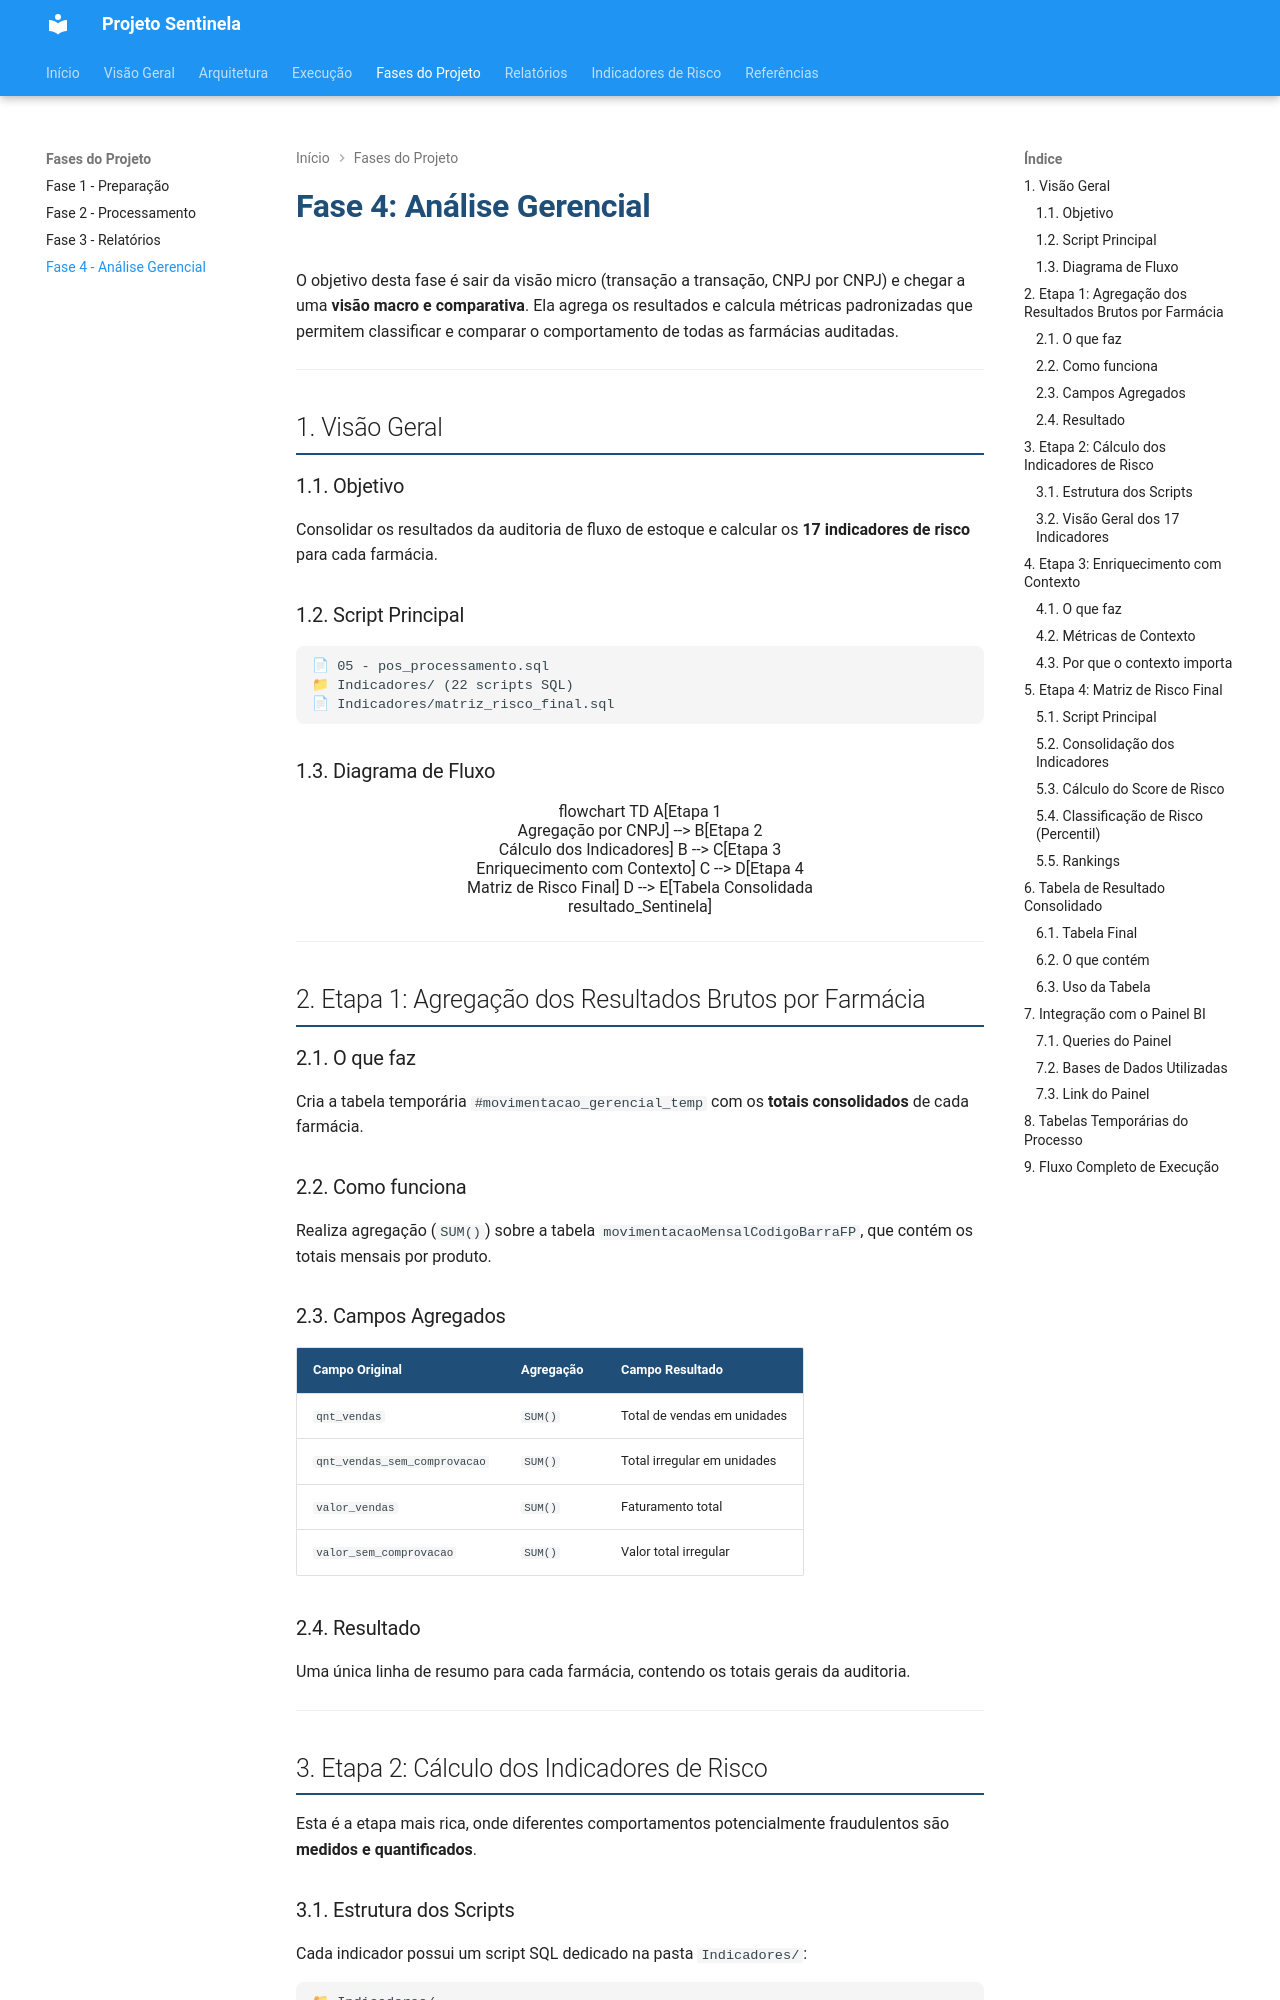

repository: cgu-sc/sentinela · page: arquitetura/fase4-analise.html · generator: mkdocs

# Fase 4: Análise Gerencial

O objetivo desta fase é sair da visão micro (transação a transação, CNPJ por CNPJ) e chegar a uma **visão macro e comparativa**. Ela agrega os resultados e calcula métricas padronizadas que permitem classificar e comparar o comportamento de todas as farmácias auditadas.

---

## 1. Visão Geral

### 1.1. Objetivo

Consolidar os resultados da auditoria de fluxo de estoque e calcular os **17 indicadores de risco** para cada farmácia.

### 1.2. Script Principal

```
📄 05 - pos_processamento.sql
📁 Indicadores/ (22 scripts SQL)
📄 Indicadores/matriz_risco_final.sql
```

### 1.3. Diagrama de Fluxo

```mermaid
flowchart TD
    A[Etapa 1<br/>Agregação por CNPJ] --> B[Etapa 2<br/>Cálculo dos Indicadores]
    B --> C[Etapa 3<br/>Enriquecimento com Contexto]
    C --> D[Etapa 4<br/>Matriz de Risco Final]
    D --> E[Tabela Consolidada<br/>resultado_Sentinela]
```

---

## 2. Etapa 1: Agregação dos Resultados Brutos por Farmácia

### 2.1. O que faz

Cria a tabela temporária `#movimentacao_gerencial_temp` com os **totais consolidados** de cada farmácia.

### 2.2. Como funciona

Realiza agregação (`SUM()`) sobre a tabela `movimentacaoMensalCodigoBarraFP`, que contém os totais mensais por produto.

### 2.3. Campos Agregados

| Campo Original               | Agregação | Campo Resultado             |
| ---------------------------- | --------- | --------------------------- |
| `qnt_vendas`                 | `SUM()`   | Total de vendas em unidades |
| `qnt_vendas_sem_comprovacao` | `SUM()`   | Total irregular em unidades |
| `valor_vendas`               | `SUM()`   | Faturamento total           |
| `valor_sem_comprovacao`      | `SUM()`   | Valor total irregular       |

### 2.4. Resultado

Uma única linha de resumo para cada farmácia, contendo os totais gerais da auditoria.

---

## 3. Etapa 2: Cálculo dos Indicadores de Risco

Esta é a etapa mais rica, onde diferentes comportamentos potencialmente fraudulentos são **medidos e quantificados**.
